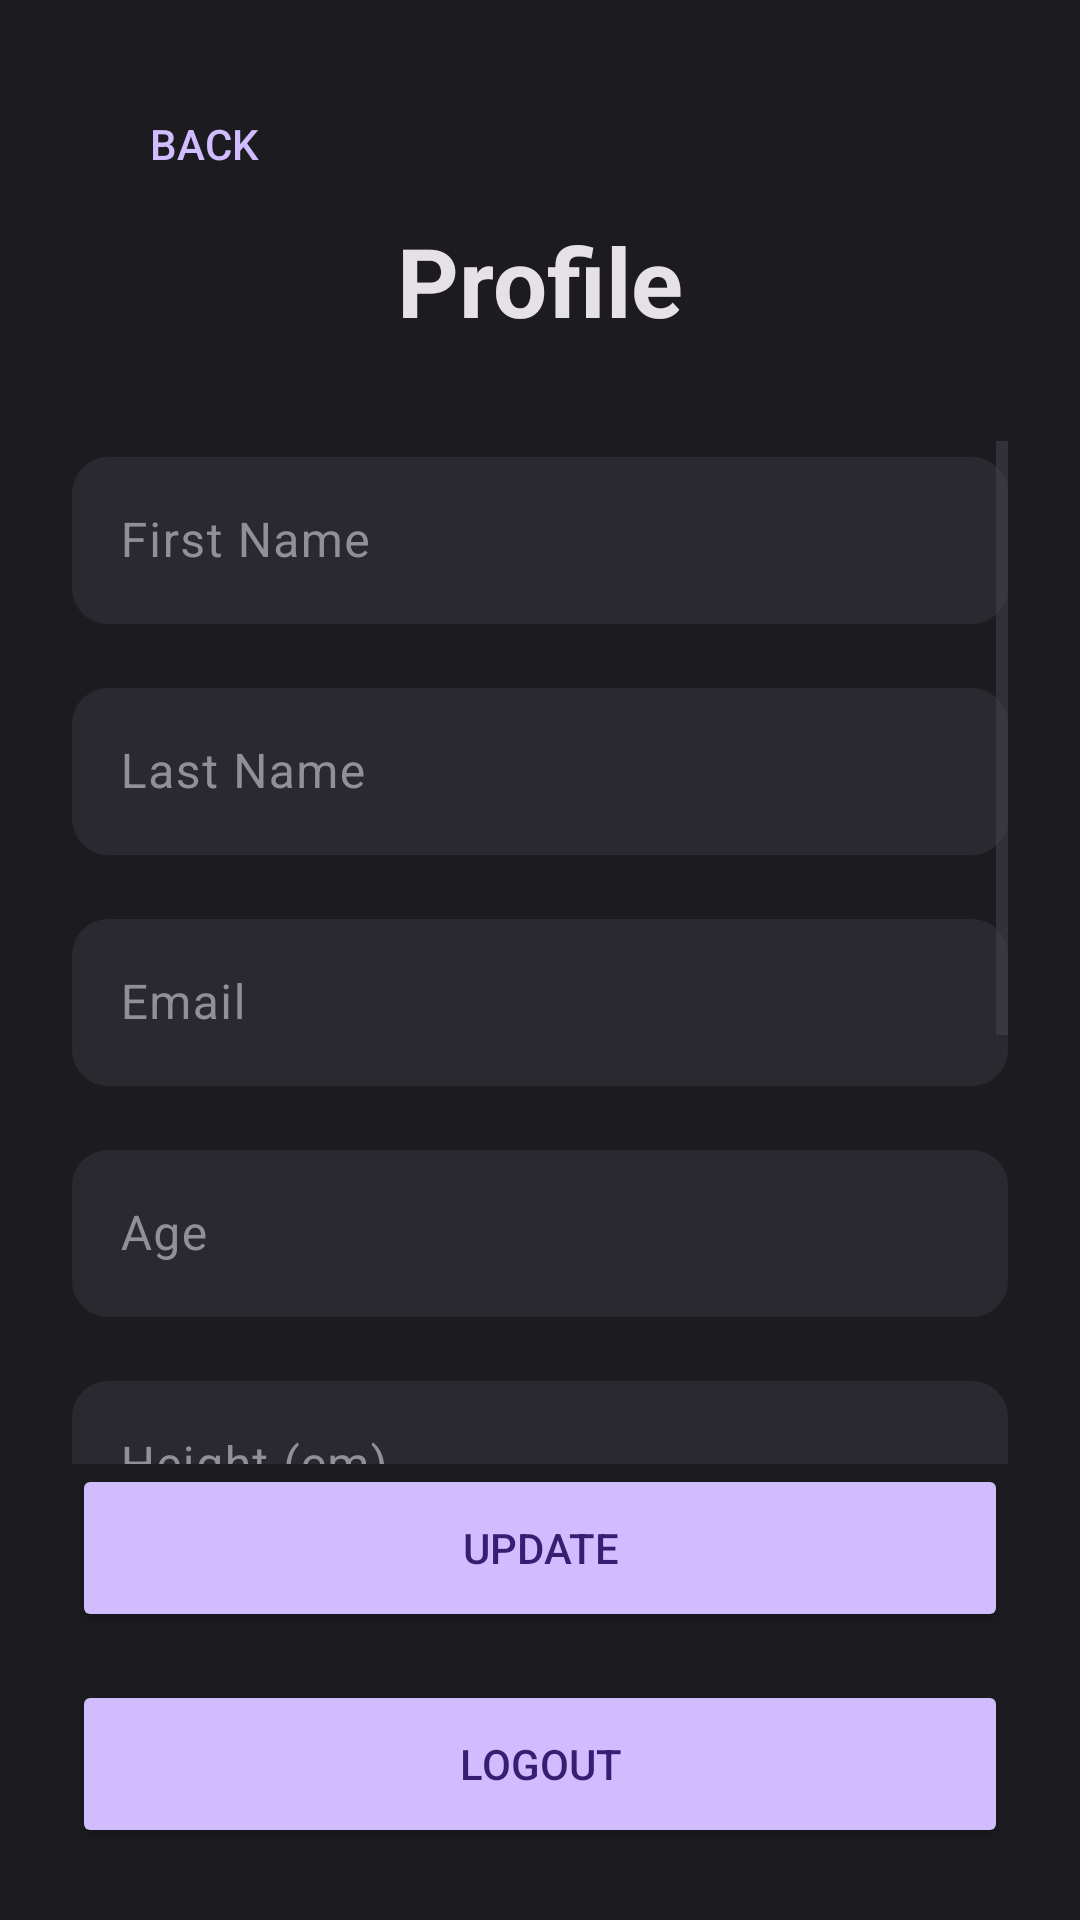

Android layout source for this screen:
<!-- AndroidManifest.xml: application theme Theme.Waterreminder -->
<!-- res/layout/activity_profile.xml -->
<?xml version="1.0" encoding="utf-8"?>
<RelativeLayout xmlns:android="http://schemas.android.com/apk/res/android"
    xmlns:app="http://schemas.android.com/apk/res-auto"
    xmlns:tools="http://schemas.android.com/tools"
    android:layout_width="match_parent"
    android:layout_height="match_parent"
    android:background="@color/dark_background"
    android:padding="24dp"
    tools:context=".ProfileActivity">

    <Button
        android:id="@+id/backBtn"
        style="@style/Widget.AppCompat.Button.Borderless"
        android:layout_width="wrap_content"
        android:layout_height="wrap_content"
        android:layout_alignParentStart="true"
        android:layout_alignParentTop="true"
        android:text="Back"
        android:textColor="@color/purple_accent" />

    <TextView
        android:id="@+id/profileTitle"
        android:layout_width="wrap_content"
        android:layout_height="wrap_content"
        android:layout_centerHorizontal="true"
        android:layout_marginTop="48dp"
        android:text="Profile"
        android:textColor="@color/dark_text_primary"
        android:textSize="32sp"
        android:textStyle="bold" />

    <ScrollView
        android:layout_width="match_parent"
        android:layout_height="match_parent"
        android:layout_above="@id/updateBtn"
        android:layout_below="@id/profileTitle"
        android:layout_marginTop="32dp">

        <RelativeLayout
            android:layout_width="match_parent"
            android:layout_height="wrap_content">

            <com.google.android.material.textfield.TextInputLayout
                android:id="@+id/firstNameLayout"
                android:layout_width="match_parent"
                android:layout_height="wrap_content"
                android:textColorHint="@color/dark_text_hint"
                app:boxStrokeWidth="0dp"
                app:boxStrokeWidthFocused="0dp"
                app:hintTextColor="@color/dark_text_hint">

                <com.google.android.material.textfield.TextInputEditText
                    android:id="@+id/firstName"
                    android:layout_width="match_parent"
                    android:layout_height="wrap_content"
                    android:background="@drawable/edit_text_dark_background"
                    android:hint="First Name"
                    android:inputType="textPersonName"
                    android:textColor="@color/dark_text_primary" />
            </com.google.android.material.textfield.TextInputLayout>

            <com.google.android.material.textfield.TextInputLayout
                android:id="@+id/lastNameLayout"
                android:layout_width="match_parent"
                android:layout_height="wrap_content"
                android:layout_below="@id/firstNameLayout"
                android:layout_marginTop="16dp"
                android:textColorHint="@color/dark_text_hint"
                app:boxStrokeWidth="0dp"
                app:boxStrokeWidthFocused="0dp"
                app:hintTextColor="@color/dark_text_hint">

                <com.google.android.material.textfield.TextInputEditText
                    android:id="@+id/lastName"
                    android:layout_width="match_parent"
                    android:layout_height="wrap_content"
                    android:background="@drawable/edit_text_dark_background"
                    android:hint="Last Name"
                    android:inputType="textPersonName"
                    android:textColor="@color/dark_text_primary" />
            </com.google.android.material.textfield.TextInputLayout>

            <com.google.android.material.textfield.TextInputLayout
                android:id="@+id/emailLayout"
                android:layout_width="match_parent"
                android:layout_height="wrap_content"
                android:layout_below="@id/lastNameLayout"
                android:layout_marginTop="16dp"
                android:textColorHint="@color/dark_text_hint"
                app:boxStrokeWidth="0dp"
                app:boxStrokeWidthFocused="0dp"
                app:hintTextColor="@color/dark_text_hint">

                <com.google.android.material.textfield.TextInputEditText
                    android:id="@+id/email"
                    android:layout_width="match_parent"
                    android:layout_height="wrap_content"
                    android:background="@drawable/edit_text_dark_background"
                    android:hint="Email"
                    android:inputType="textEmailAddress"
                    android:textColor="@color/dark_text_primary" />
            </com.google.android.material.textfield.TextInputLayout>

            <com.google.android.material.textfield.TextInputLayout
                android:id="@+id/ageLayout"
                android:layout_width="match_parent"
                android:layout_height="wrap_content"
                android:layout_below="@id/emailLayout"
                android:layout_marginTop="16dp"
                android:textColorHint="@color/dark_text_hint"
                app:boxStrokeWidth="0dp"
                app:boxStrokeWidthFocused="0dp"
                app:hintTextColor="@color/dark_text_hint">

                <com.google.android.material.textfield.TextInputEditText
                    android:id="@+id/age"
                    android:layout_width="match_parent"
                    android:layout_height="wrap_content"
                    android:background="@drawable/edit_text_dark_background"
                    android:hint="Age"
                    android:inputType="number"
                    android:textColor="@color/dark_text_primary" />
            </com.google.android.material.textfield.TextInputLayout>

            <com.google.android.material.textfield.TextInputLayout
                android:id="@+id/heightLayout"
                android:layout_width="match_parent"
                android:layout_height="wrap_content"
                android:layout_below="@id/ageLayout"
                android:layout_marginTop="16dp"
                android:textColorHint="@color/dark_text_hint"
                app:boxStrokeWidth="0dp"
                app:boxStrokeWidthFocused="0dp"
                app:hintTextColor="@color/dark_text_hint">

                <com.google.android.material.textfield.TextInputEditText
                    android:id="@+id/height"
                    android:layout_width="match_parent"
                    android:layout_height="wrap_content"
                    android:background="@drawable/edit_text_dark_background"
                    android:hint="Height (cm)"
                    android:inputType="numberDecimal"
                    android:textColor="@color/dark_text_primary" />
            </com.google.android.material.textfield.TextInputLayout>

            <com.google.android.material.textfield.TextInputLayout
                android:id="@+id/weightLayout"
                android:layout_width="match_parent"
                android:layout_height="wrap_content"
                android:layout_below="@id/heightLayout"
                android:layout_marginTop="16dp"
                android:textColorHint="@color/dark_text_hint"
                app:boxStrokeWidth="0dp"
                app:boxStrokeWidthFocused="0dp"
                app:hintTextColor="@color/dark_text_hint">

                <com.google.android.material.textfield.TextInputEditText
                    android:id="@+id/weight"
                    android:layout_width="match_parent"
                    android:layout_height="wrap_content"
                    android:background="@drawable/edit_text_dark_background"
                    android:hint="Weight (kg)"
                    android:inputType="numberDecimal"
                    android:textColor="@color/dark_text_primary" />
            </com.google.android.material.textfield.TextInputLayout>

            <RadioGroup
                android:id="@+id/genderRadioGroup"
                android:layout_width="match_parent"
                android:layout_height="wrap_content"
                android:layout_below="@id/weightLayout"
                android:layout_marginTop="16dp"
                android:orientation="horizontal">

                <TextView
                    android:layout_width="wrap_content"
                    android:layout_height="wrap_content"
                    android:layout_gravity="center_vertical"
                    android:text="Gender:"
                    android:textColor="@color/dark_text_hint"
                    android:textSize="18sp" />

                <RadioButton
                    android:id="@+id/maleRadioButton"
                    android:layout_width="wrap_content"
                    android:layout_height="wrap_content"
                    android:layout_marginStart="16dp"
                    android:buttonTint="@color/purple_accent"
                    android:text="Male"
                    android:textColor="@color/dark_text_primary" />

                <RadioButton
                    android:id="@+id/femaleRadioButton"
                    android:layout_width="wrap_content"
                    android:layout_height="wrap_content"
                    android:layout_marginStart="16dp"
                    android:buttonTint="@color/purple_accent"
                    android:text="Female"
                    android:textColor="@color/dark_text_primary" />
            </RadioGroup>

            <com.google.android.material.textfield.TextInputLayout
                android:id="@+id/dailyGoalLayout"
                android:layout_width="match_parent"
                android:layout_height="wrap_content"
                android:layout_below="@id/genderRadioGroup"
                android:layout_marginTop="16dp"
                android:textColorHint="@color/dark_text_hint"
                app:boxStrokeWidth="0dp"
                app:boxStrokeWidthFocused="0dp"
                app:hintTextColor="@color/dark_text_hint">

                <com.google.android.material.textfield.TextInputEditText
                    android:id="@+id/dailyGoal"
                    android:layout_width="match_parent"
                    android:layout_height="wrap_content"
                    android:background="@drawable/edit_text_dark_background"
                    android:hint="Update daily water goal (ml)"
                    android:inputType="number"
                    android:textColor="@color/dark_text_primary" />
            </com.google.android.material.textfield.TextInputLayout>

        </RelativeLayout>
    </ScrollView>


    <Button
        android:id="@+id/updateBtn"
        android:layout_width="match_parent"
        android:layout_height="56dp"
        android:layout_above="@id/logoutBtn"
        android:layout_marginBottom="16dp"
        android:backgroundTint="@color/purple_accent"
        android:text="Update"
        android:textColor="@color/purple_text"
        app:cornerRadius="16dp" />

    <Button
        android:id="@+id/logoutBtn"
        android:layout_width="match_parent"
        android:layout_height="56dp"
        android:layout_alignParentBottom="true"
        android:backgroundTint="@color/purple_accent"
        android:text="Logout"
        android:textColor="@color/purple_text"
        app:cornerRadius="16dp" />

</RelativeLayout>
<!-- resources referenced by this layout -->
<resources>
  <color name="dark_background">#1C1B20</color>
  <color name="dark_text_hint">#938F99</color>
  <color name="dark_text_primary">#E6E1E5</color>
  <color name="purple_accent">#D0BCFF</color>
  <color name="purple_text">#381E72</color>
  <!-- drawable edit_text_dark_background (drawable) -->
  <?xml version="1.0" encoding="utf-8"?>
  <shape xmlns:android="http://schemas.android.com/apk/res/android"
      android:shape="rectangle">
      
      <solid android:color="@color/dark_surface" />
      
      <corners android:radius="12dp" />
  </shape>
  <style name="Theme.Waterreminder" parent="Base.Theme.Waterreminder" />
  <color name="dark_surface">#2B2930</color>
  <style name="Base.Theme.Waterreminder" parent="Theme.Material3.DayNight.NoActionBar">
          
          
      </style>
</resources>
